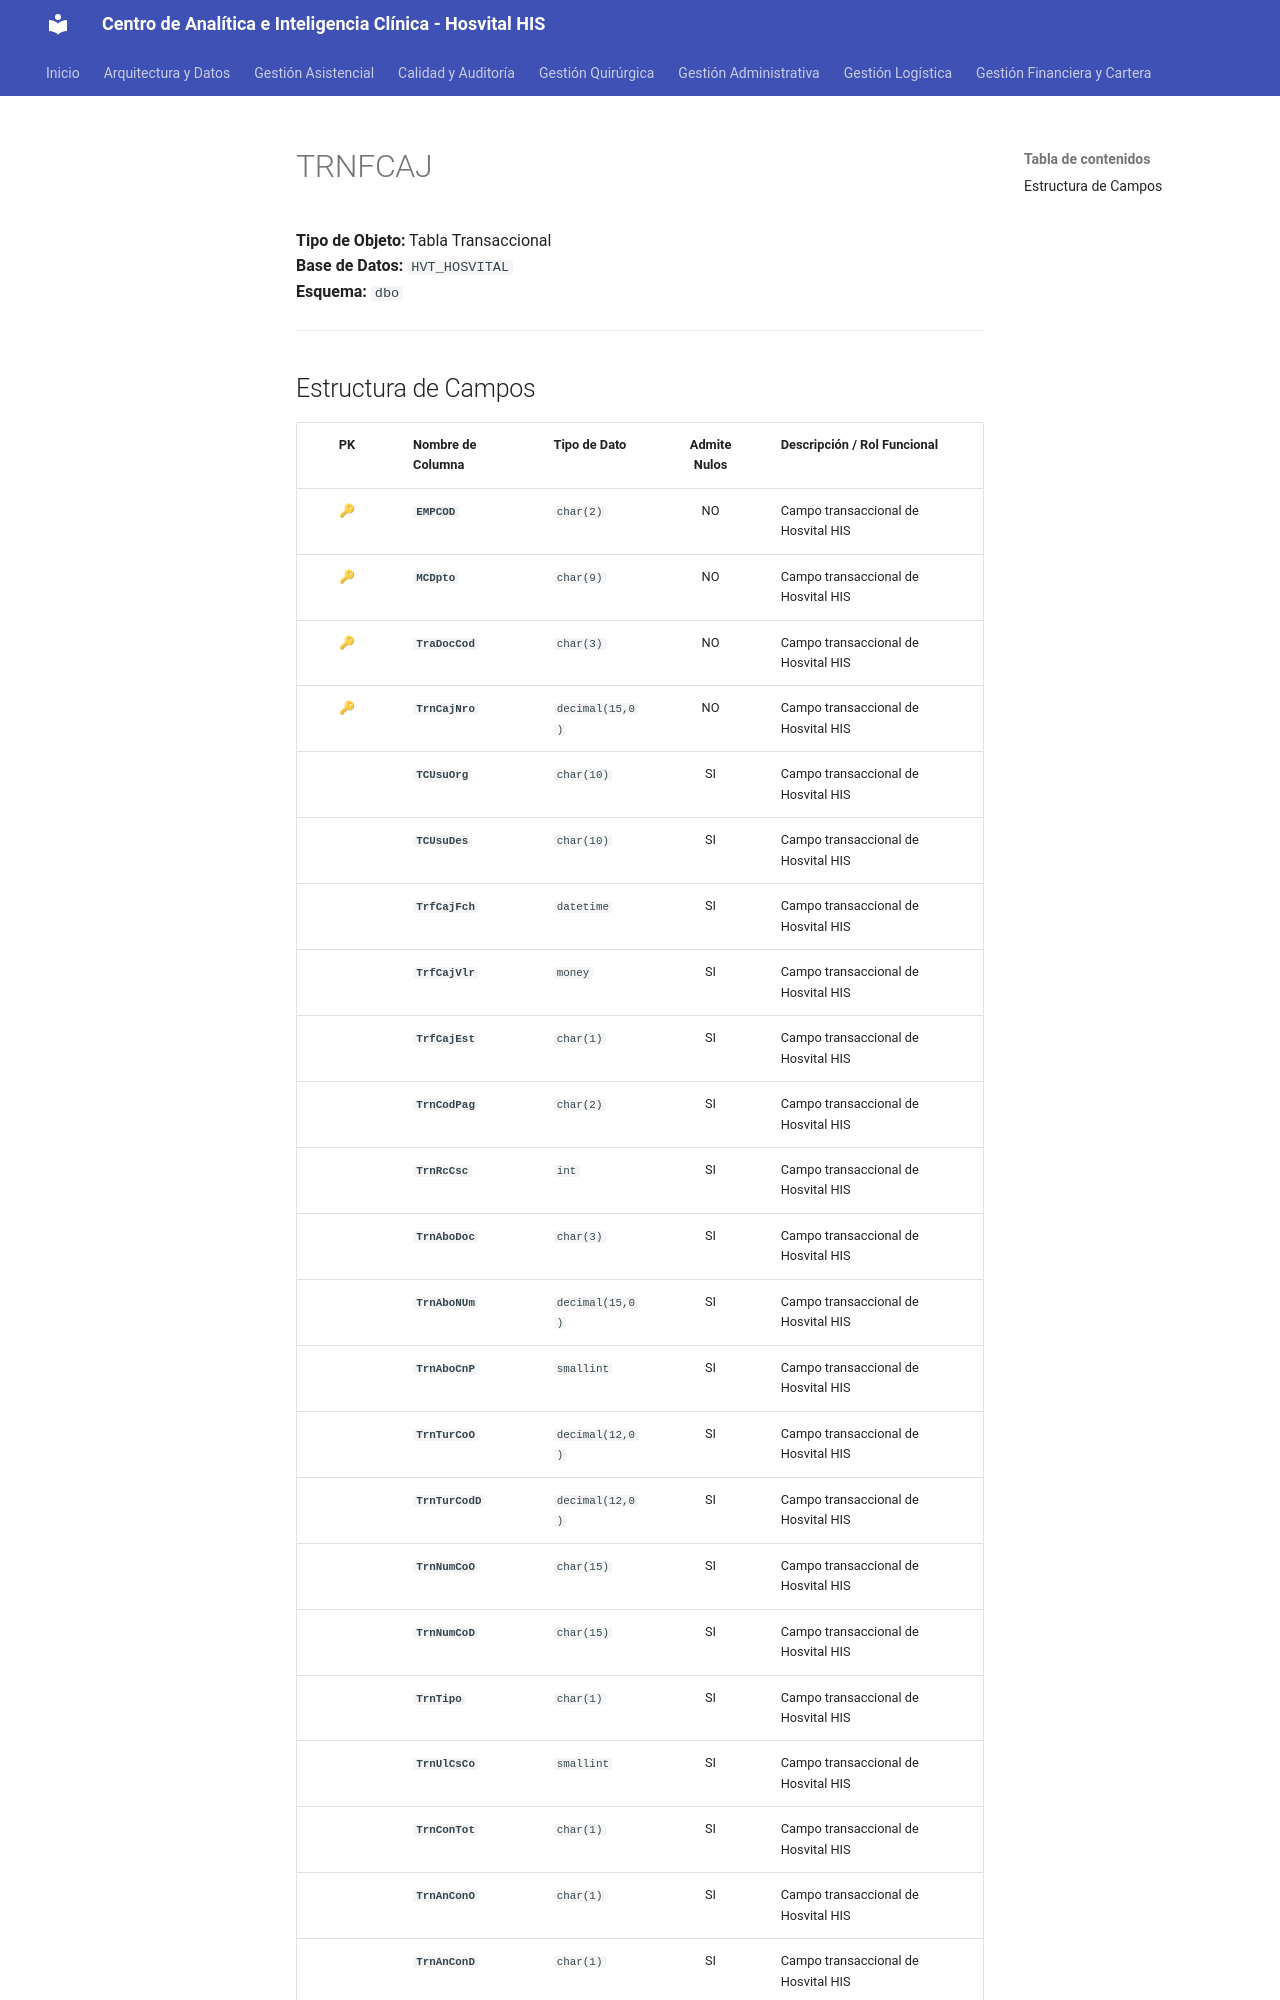

repository: SoporteSaludtech/superset-docs · page: diccionario-general/TRNFCAJ/index.html · generator: mkdocs

# TRNFCAJ

**Tipo de Objeto:** Tabla Transaccional  
**Base de Datos:** `HVT_HOSVITAL`  
**Esquema:** `dbo`

---

## Estructura de Campos

| PK | Nombre de Columna | Tipo de Dato | Admite Nulos | Descripción / Rol Funcional |
| :-: | :--- | :--- | :-: | :--- |
| 🔑 | **`EMPCOD`** | `char(2)` | NO | Campo transaccional de Hosvital HIS |
| 🔑 | **`MCDpto`** | `char(9)` | NO | Campo transaccional de Hosvital HIS |
| 🔑 | **`TraDocCod`** | `char(3)` | NO | Campo transaccional de Hosvital HIS |
| 🔑 | **`TrnCajNro`** | `decimal(15,0)` | NO | Campo transaccional de Hosvital HIS |
|  | **`TCUsuOrg`** | `char(10)` | SI | Campo transaccional de Hosvital HIS |
|  | **`TCUsuDes`** | `char(10)` | SI | Campo transaccional de Hosvital HIS |
|  | **`TrfCajFch`** | `datetime` | SI | Campo transaccional de Hosvital HIS |
|  | **`TrfCajVlr`** | `money` | SI | Campo transaccional de Hosvital HIS |
|  | **`TrfCajEst`** | `char(1)` | SI | Campo transaccional de Hosvital HIS |
|  | **`TrnCodPag`** | `char(2)` | SI | Campo transaccional de Hosvital HIS |
|  | **`TrnRcCsc`** | `int` | SI | Campo transaccional de Hosvital HIS |
|  | **`TrnAboDoc`** | `char(3)` | SI | Campo transaccional de Hosvital HIS |
|  | **`TrnAboNUm`** | `decimal(15,0)` | SI | Campo transaccional de Hosvital HIS |
|  | **`TrnAboCnP`** | `smallint` | SI | Campo transaccional de Hosvital HIS |
|  | **`TrnTurCoO`** | `decimal(12,0)` | SI | Campo transaccional de Hosvital HIS |
|  | **`TrnTurCodD`** | `decimal(12,0)` | SI | Campo transaccional de Hosvital HIS |
|  | **`TrnNumCoO`** | `char(15)` | SI | Campo transaccional de Hosvital HIS |
|  | **`TrnNumCoD`** | `char(15)` | SI | Campo transaccional de Hosvital HIS |
|  | **`TrnTipo`** | `char(1)` | SI | Campo transaccional de Hosvital HIS |
|  | **`TrnUlCsCo`** | `smallint` | SI | Campo transaccional de Hosvital HIS |
|  | **`TrnConTot`** | `char(1)` | SI | Campo transaccional de Hosvital HIS |
|  | **`TrnAnConO`** | `char(1)` | SI | Campo transaccional de Hosvital HIS
